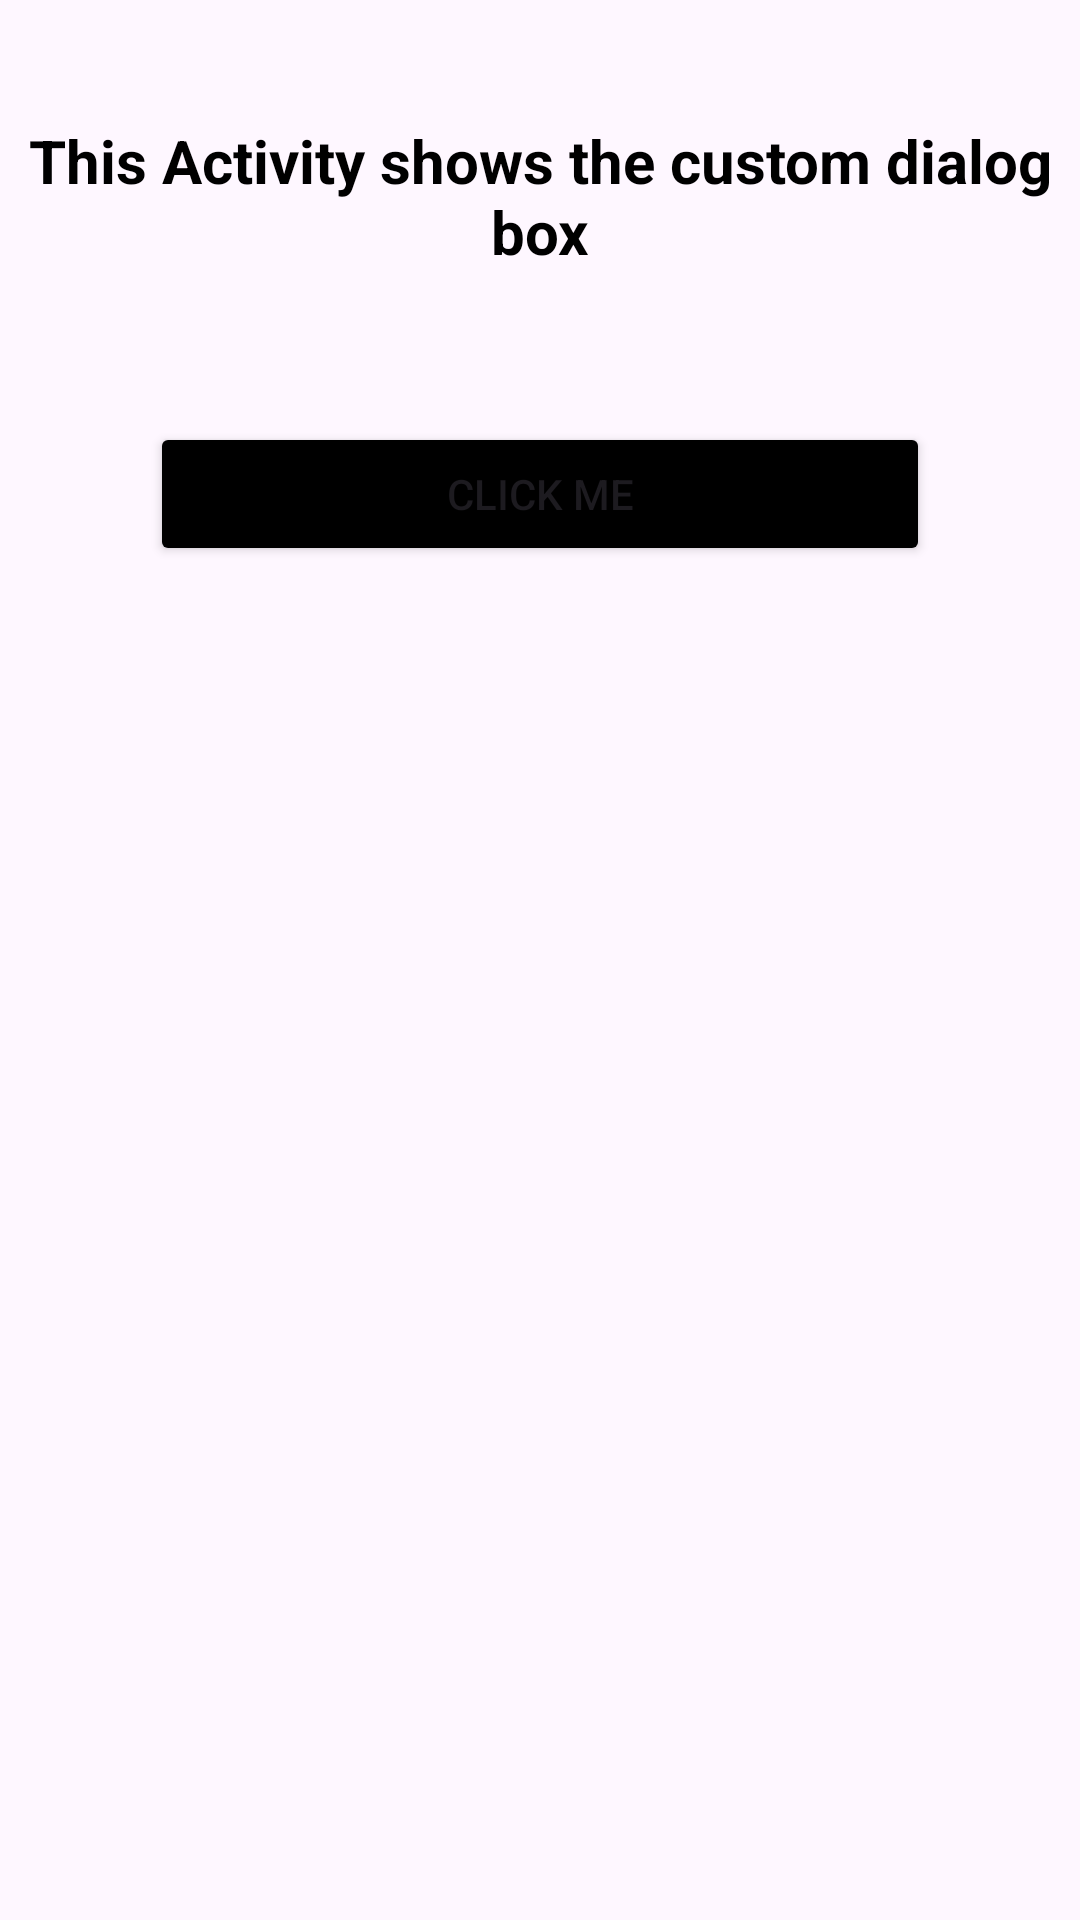

Write the Android layout XML for this screen, with the resource values it uses.
<!-- AndroidManifest.xml: application theme Theme.AndroidWithKotlin -->
<!-- res/layout/activity_cd_main.xml -->
<?xml version="1.0" encoding="utf-8"?>
<LinearLayout
    android:orientation="vertical"
    xmlns:android="http://schemas.android.com/apk/res/android"
    xmlns:app="http://schemas.android.com/apk/res-auto"
    xmlns:tools="http://schemas.android.com/tools"
    android:id="@+id/main"
    android:layout_width="match_parent"
    android:layout_height="match_parent"
    tools:context=".customize_dialogbox.CDMainActivity">
<TextView
    android:layout_width="match_parent"
    android:layout_height="wrap_content"
    android:text="This Activity shows the custom dialog box"
    android:textSize="20dp"
    android:textStyle="bold"
    android:textColor="@color/black"
    android:layout_marginTop="40dp"
    android:layout_gravity="center"
    android:gravity="center"/>

    <Button
        android:id="@+id/clickMeBtn"
        android:layout_width="match_parent"
        android:layout_height="wrap_content"
        android:text="Click me"
        android:layout_margin="50dp"
        android:backgroundTint="@color/black"
        />
</LinearLayout>
<!-- resources referenced by this layout -->
<resources>
  <color name="black">#FF000000</color>
  <style name="Theme.AndroidWithKotlin" parent="Base.Theme.AndroidWithKotlin" />
  <style name="Base.Theme.AndroidWithKotlin" parent="Theme.Material3.DayNight.NoActionBar">
          
          
      </style>
</resources>
